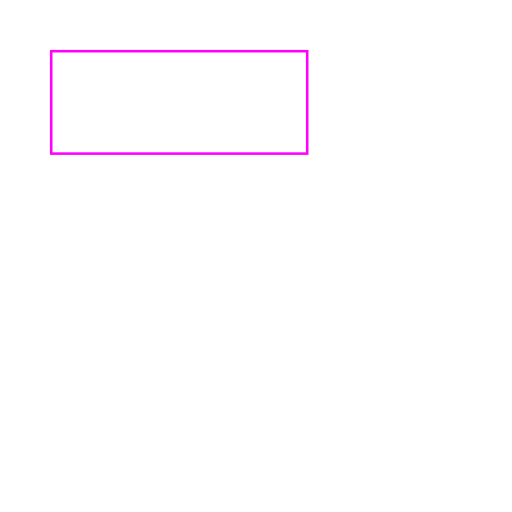
t = 0.00 s
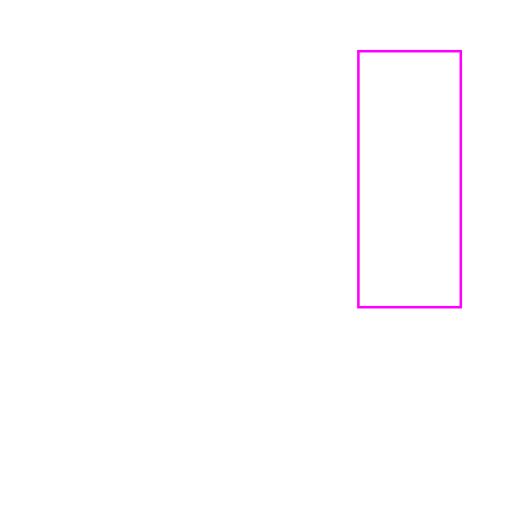
t = 2.50 s
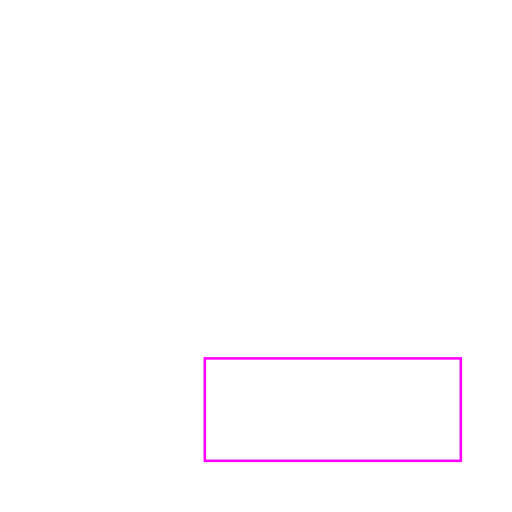
t = 5.00 s
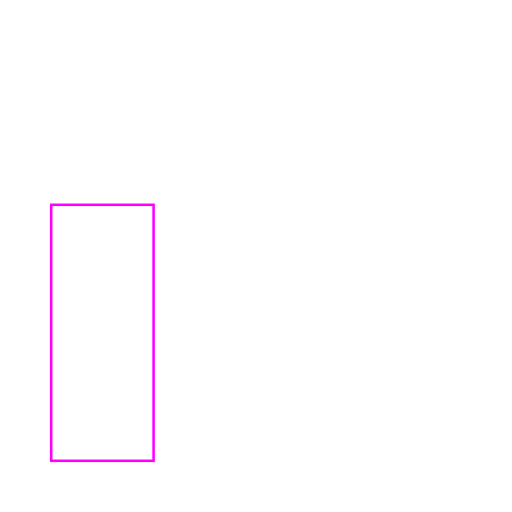
t = 7.50 s

The animated SVG that drew these frames (rendered in a browser with its animation timeline set to each time). Animation: 1 SMIL element (animateTransform=1); one cycle of 10.00 s, repeats indefinitely.

<svg viewBox="0 0 200 200" xmlns="http://www.w3.org/2000/svg">
   <rect x="20" y="20" width="100" height="40"
         style="stroke: #ff00ff; fill:none;" >
      <animateTransform attributeName="transform"
                        type="rotate"
                        from="0 100 100" to="360 100 100"
                        begin="0s" dur="10s"
                        repeatCount="indefinite"
      />
   </rect>
</svg>
